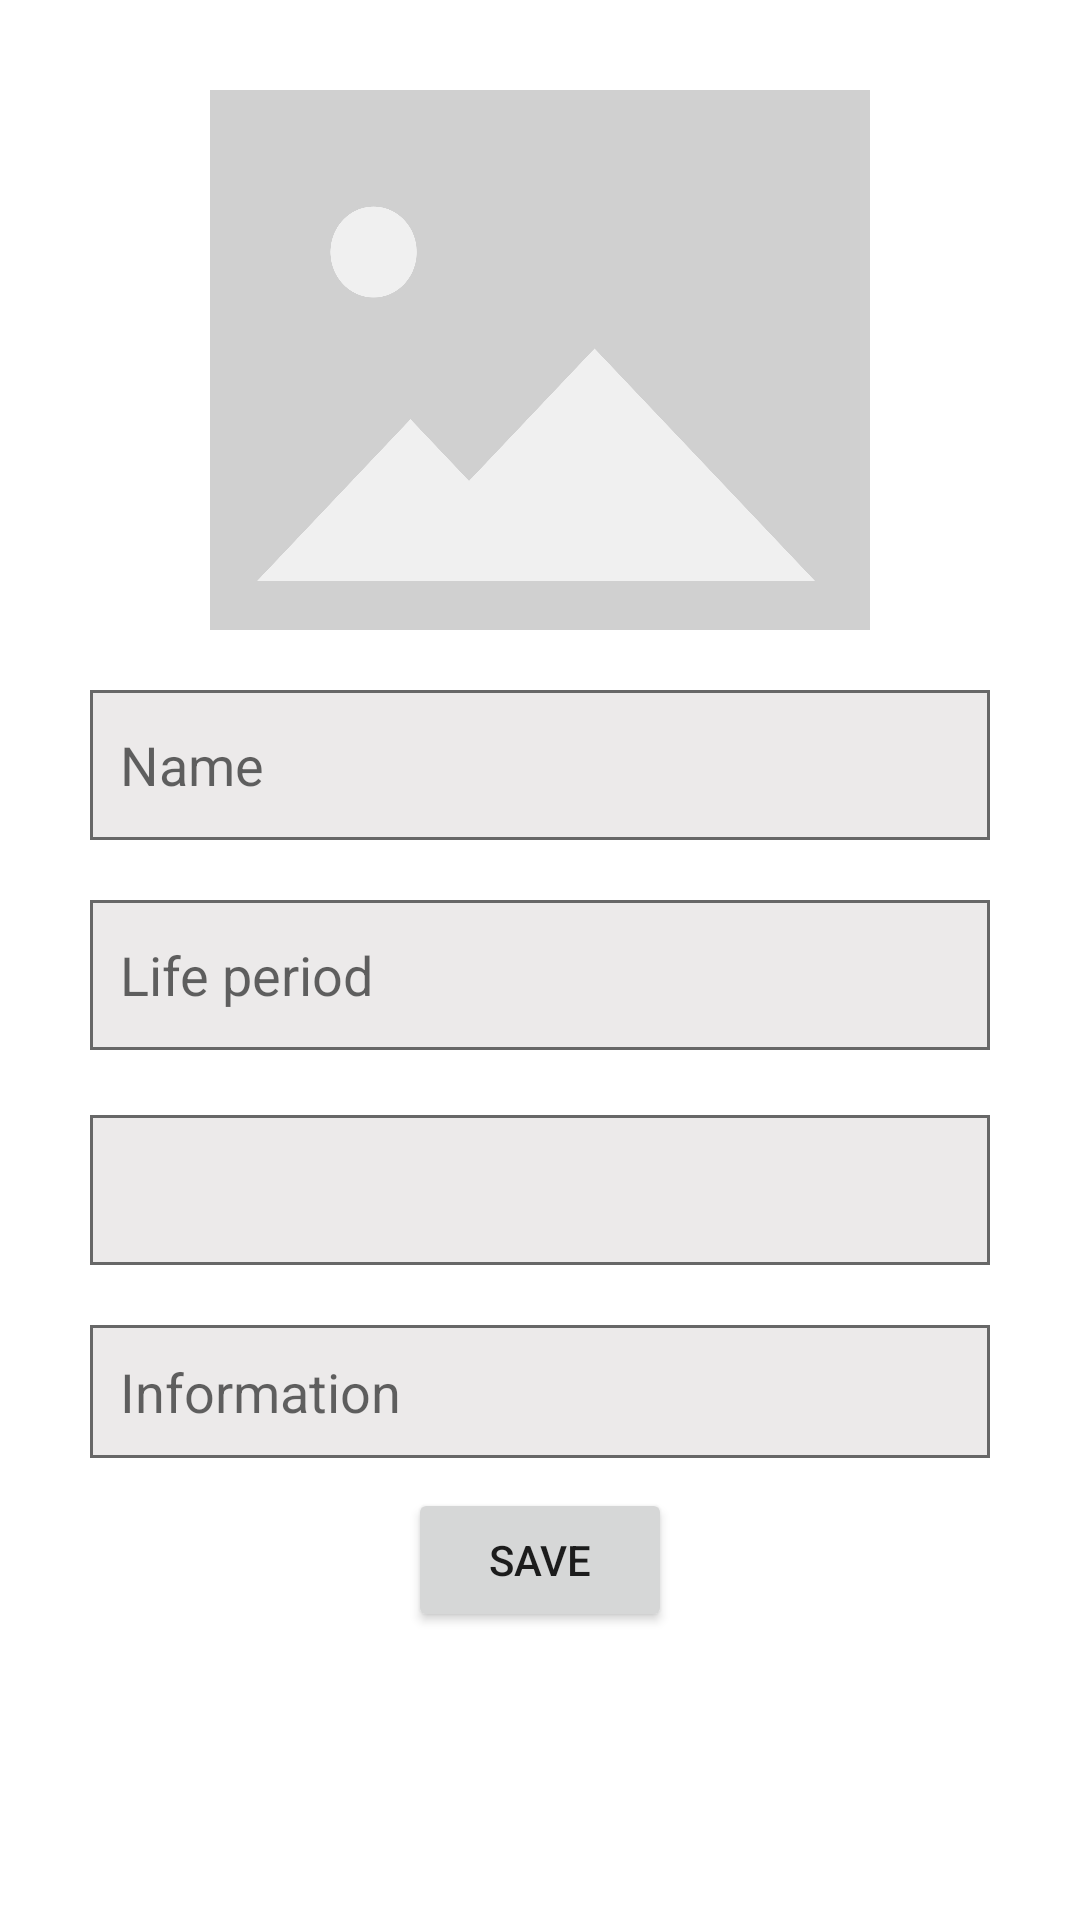

Write the Android layout XML for this screen, with the resource values it uses.
<!-- AndroidManifest.xml: application theme Theme.AdiblarFirebase -->
<!-- res/layout/activity_admin.xml -->
<?xml version="1.0" encoding="utf-8"?>
<ScrollView xmlns:android="http://schemas.android.com/apk/res/android"
    xmlns:app="http://schemas.android.com/apk/res-auto"
    xmlns:tools="http://schemas.android.com/tools"
    android:layout_width="match_parent"
    android:layout_height="match_parent"
    tools:context=".adminFragments.AdminActivity">
    <LinearLayout
        android:layout_width="match_parent"
        android:layout_height="match_parent"
        android:gravity="center"
        android:orientation="vertical"
        android:padding="30dp">

        <ImageView
            android:id="@+id/image"
            android:layout_width="220dp"
            android:layout_height="180dp"
            android:scaleType="fitXY"
            android:src="@drawable/placeholder" />

        <EditText
            android:id="@+id/name_et"
            android:layout_width="match_parent"
            android:layout_height="50dp"
            android:layout_marginTop="20dp"
            android:background="@drawable/edit_back"
            android:hint="Name"
            android:padding="10dp" />

        <EditText
            android:id="@+id/period"
            android:layout_width="match_parent"
            android:layout_height="50dp"
            android:layout_marginTop="20dp"
            android:background="@drawable/edit_back"
            android:hint="Life period"
            android:padding="10dp" />

        <TextView
            android:visibility="invisible"
            android:id="@+id/tv"
            android:layout_width="wrap_content"
            android:layout_height="wrap_content"
            android:textSize="1dp" />

        <Spinner
            android:id="@+id/typeSpiner"
            android:layout_width="match_parent"
            android:layout_height="50dp"
            android:layout_marginTop="20dp"
            android:background="@drawable/edit_back" />

        <EditText
            android:id="@+id/information"
            android:layout_width="match_parent"
            android:layout_height="wrap_content"
            android:layout_marginTop="20dp"
            android:background="@drawable/edit_back"
            android:gravity="top"
            android:hint="Information"
            android:padding="10dp" />

        <Button
            android:id="@+id/saveBtn"
            android:layout_width="wrap_content"
            android:layout_height="wrap_content"
            android:layout_marginTop="10dp"
            android:text="Save" />
    </LinearLayout>
</ScrollView>
<!-- resources referenced by this layout -->
<resources>
  <!-- drawable edit_back (drawable-v24) -->
  <?xml version="1.0" encoding="utf-8"?>
  <shape xmlns:android="http://schemas.android.com/apk/res/android">
      <stroke
          android:width="1dp"
          android:color="#676767" />
      <solid android:color="#ECEAEA"/>
  </shape>
  <!-- drawable placeholder: png bitmap (drawable, 14447 bytes) -->
  <style name="Theme.AdiblarFirebase" parent="Theme.MaterialComponents.DayNight.DarkActionBar">
          
          <item name="colorPrimary">@color/purple_500</item>
          <item name="colorPrimaryVariant">@color/purple_500</item>
          <item name="windowNoTitle">true </item>
          <item name="colorOnPrimary">@color/white</item>
          
          <item name="colorSecondary">@color/teal_200</item>
          <item name="colorSecondaryVariant">@color/teal_700</item>
          <item name="colorOnSecondary">@color/black</item>
          
          <item name="android:statusBarColor" tools:targetApi="l">?attr/colorPrimaryVariant</item>
          
      </style>
  <color name="purple_500">#00B238</color>
  <color name="white">#FFFFFFFF</color>
  <color name="teal_200">#FF03DAC5</color>
  <color name="teal_700">#FF018786</color>
  <color name="black">#FF000000</color>
</resources>
